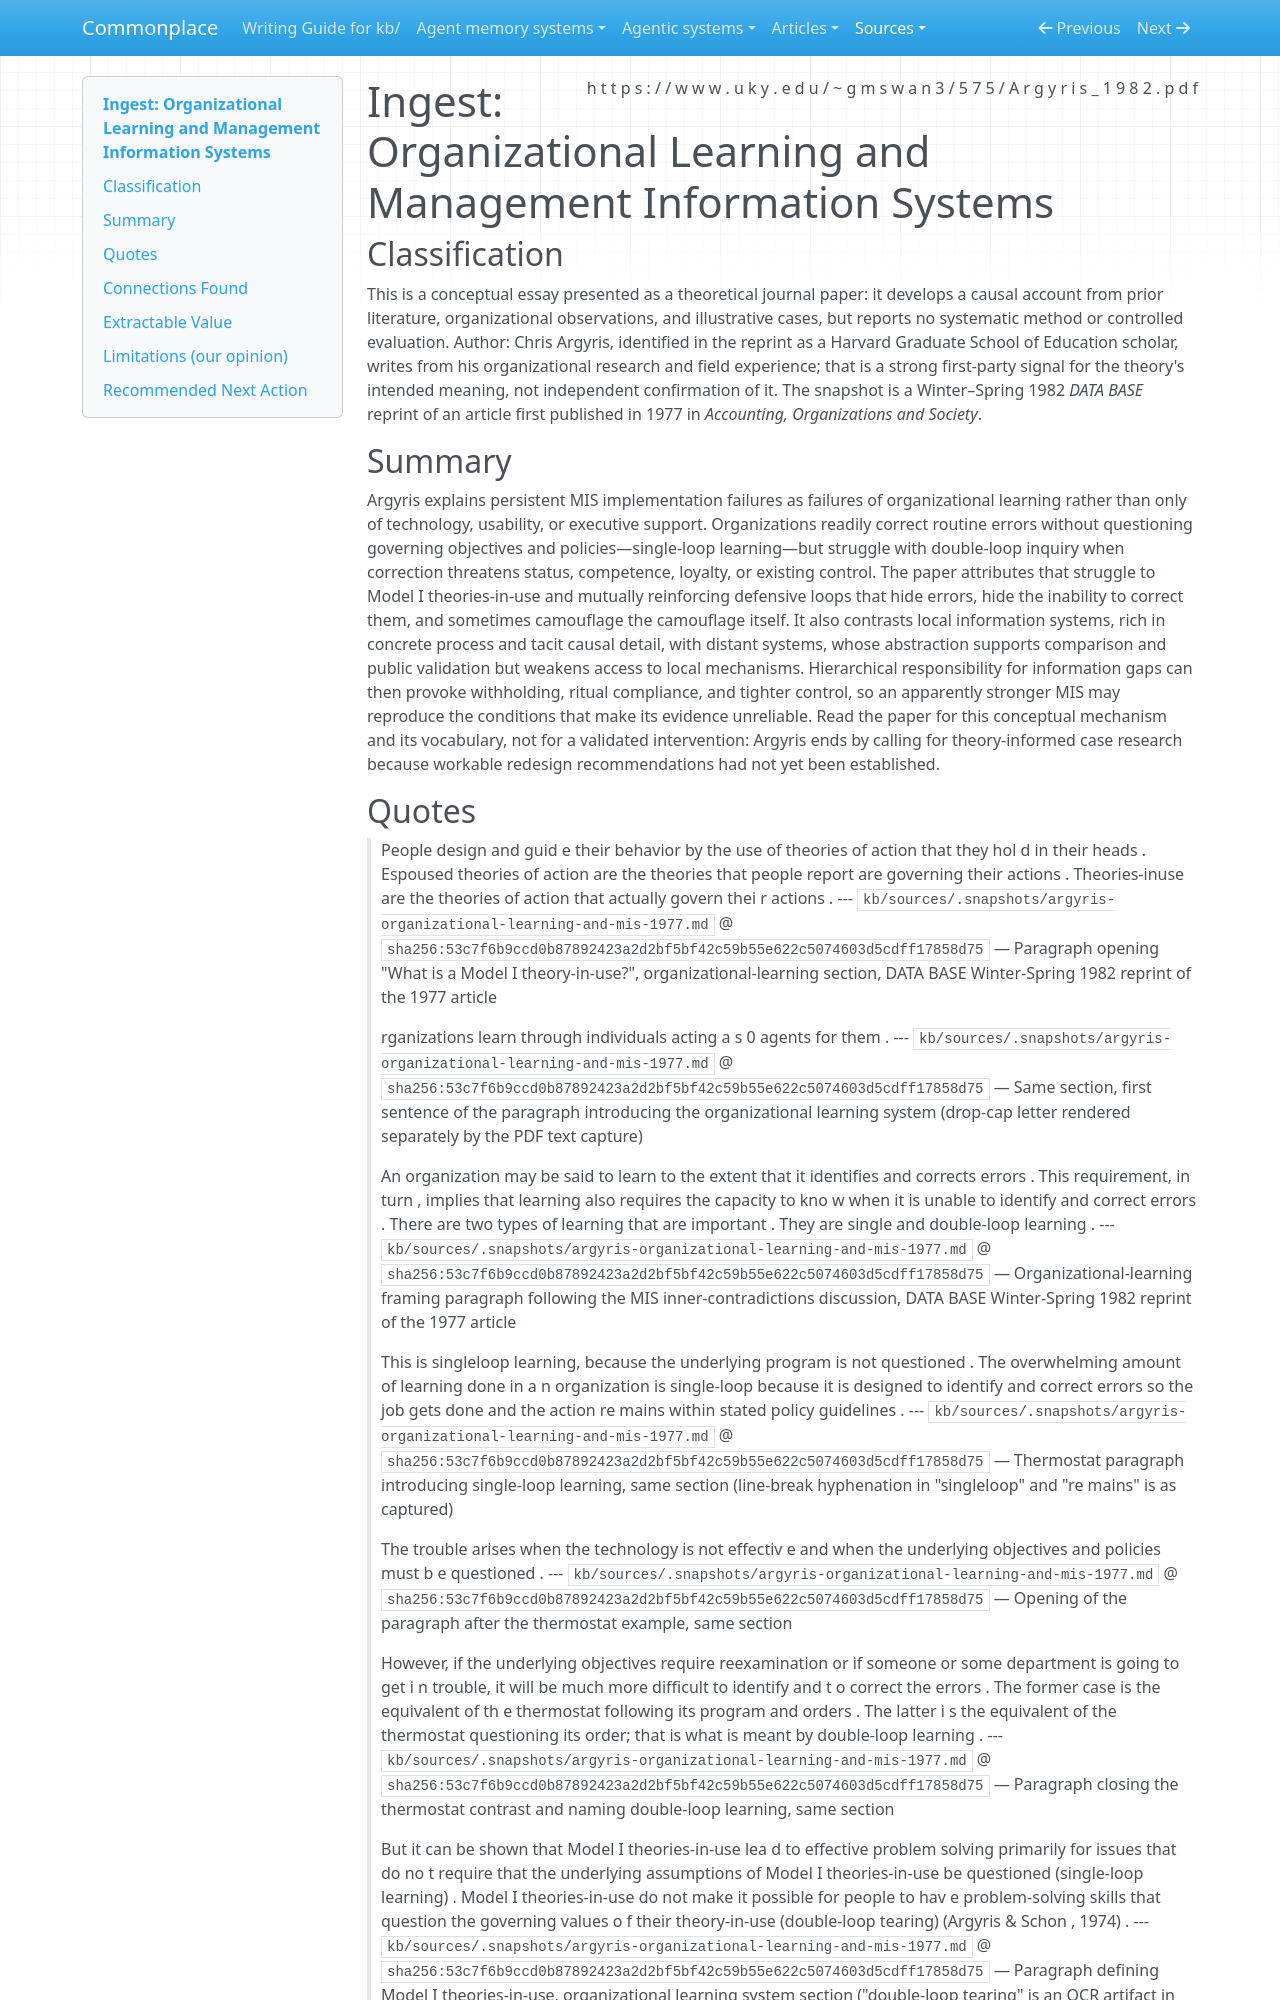

repository: zby/commonplace · page: sources/argyris-organizational-learning-and-mis-1977.ingest/index.html · generator: mkdocs

---
description: "Argyris grounds single- and double-loop learning and theories-in-use, while warning that abstract control systems can make organizational error correction self-sealing."
source: https://www.uky.edu/~gmswan3/575/Argyris_1982.pdf
captured: "2026-08-26"
capture: pdftotext
genre: conceptual-essay
snapshot_sha256: 53c7f6b9ccd0b87892423a2d2bf5bf42c59b55e622c5074603d5cdff17858d75
ingested: "2026-08-26"
type: types/ingest-report.md
domains: [organizational-learning, action-models, information-systems, feedback]
tags: [improvement-loop, learning-theory, self-improving-systems]
---

# Ingest: Organizational Learning and Management Information Systems

## Classification

This is a conceptual essay presented as a theoretical journal paper: it develops a causal account from prior literature, organizational observations, and illustrative cases, but reports no systematic method or controlled evaluation. Author: Chris Argyris, identified in the reprint as a Harvard Graduate School of Education scholar, writes from his organizational research and field experience; that is a strong first-party signal for the theory's intended meaning, not independent confirmation of it. The snapshot is a Winter–Spring 1982 *DATA BASE* reprint of an article first published in 1977 in *Accounting, Organizations and Society*.

## Summary

Argyris explains persistent MIS implementation failures as failures of organizational learning rather than only of technology, usability, or executive support. Organizations readily correct routine errors without questioning governing objectives and policies—single-loop learning—but struggle with double-loop inquiry when correction threatens status, competence, loyalty, or existing control. The paper attributes that struggle to Model I theories-in-use and mutually reinforcing defensive loops that hide errors, hide the inability to correct them, and sometimes camouflage the camouflage itself. It also contrasts local information systems, rich in concrete process and tacit causal detail, with distant systems, whose abstraction supports comparison and public validation but weakens access to local mechanisms. Hierarchical responsibility for information gaps can then provoke withholding, ritual compliance, and tighter control, so an apparently stronger MIS may reproduce the conditions that make its evidence unreliable. Read the paper for this conceptual mechanism and its vocabulary, not for a validated intervention: Argyris ends by calling for theory-informed case research because workable redesign recommendations had not yet been established.
